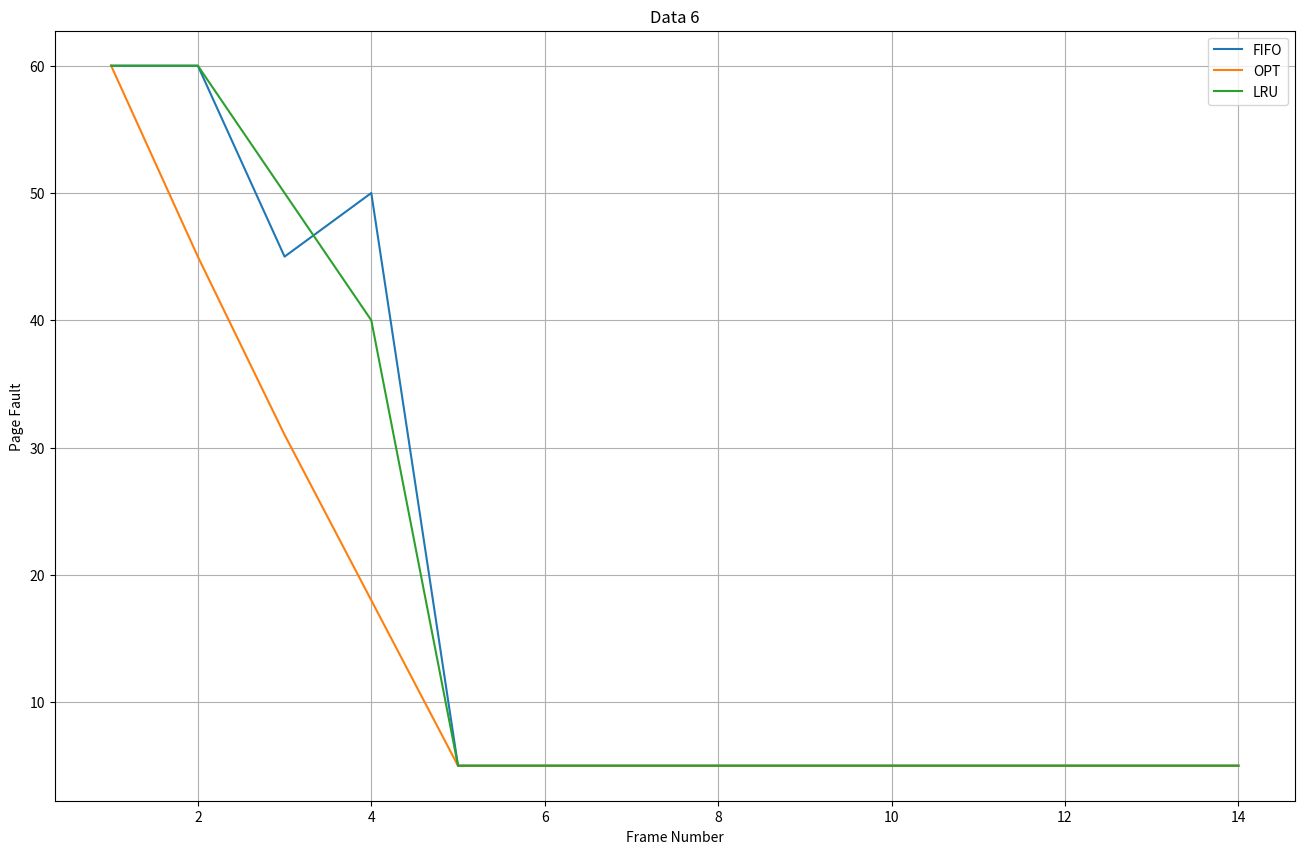

This chart was generated by the following Python code:
import numpy as np
import matplotlib.pyplot as plt
import random

def FIFO(rs,fsize): #get Refstring and Frame Size
  frame = [] #Frame
  pf = 0  # Page Fault Counting
  for i in rs:    #Loop Refstring
    if len(frame) < fsize: # if Frame empty or less than Frame Size / append page / counting page fault
      if i not in frame:
        frame.append(i)
        pf += 1
    else:                 # if Frame is Full / pop First page in Frame and append new page /counting page fault
      if i not in frame:
        frame.pop(0)
        frame.append(i)
        pf += 1

  return pf

def OPT(rs,fsize):
  frame = [] #Frame
  pf = 0  # Page Fault Counting
  for i,st in enumerate(rs):
    if len(frame) < fsize: # if Frame empty or less than Frame Size /  append page /counting page fault
      if st not in frame:
        frame.append(st)
        pf += 1
    else:                  # if Frame is Full
      if st not in frame:
        dist = []
        for j in frame:    # find index of string in future (left in Refstring)
          if j in rs[i:]:  # look in to future refstring
            dist.append(rs[i:].index(j))
          else:
            dist.append(len(rs)+1)

        frame.pop(np.argmax(dist))
        frame.insert(np.argmax(dist),st)
        pf += 1
    
  return pf

def LRU(rs,fsize):
  frame = [] #Frame
  pf = 0  # Page Fault Counting
  for i,st in enumerate(rs):
    dist = []
    if len(frame) < fsize: # if Frame empty or less than framesize / append page / couting page fault 
      if st not in frame:
        frame.append(st)
        pf += 1
    else:                  # if Frame full
      if st not in frame:
        for j in frame:    # find index of string in past
          if j in rs[:i]:  # look in to past Refstring
            rrs = rs[:i]
            rrs.reverse()
            dist.append(rrs.index(j))
          else:
            print(1)
            dist.append(len(rs)+1)
        maxindex = np.argmax(dist)
        frame.pop(maxindex)
        frame.insert(maxindex,st)
        pf += 1

  return pf


# test case
rs1 = [1,2,3,4,1,2,5,1,2,3,4,5]
rs2 = [7,0,1,2,0,3,0,4,2,3,0,3,2,1,2,0,1,7,0,1]
rs3 = [1,2,3,4,2,1,5,6,2,1,2,3,7,6,3,2,1,2,3,6]
# rs3 = [4, 8, 8, 3, 8, 5, 2, 6, 3, 0]
# print(FIFO(rs1,3))
# print(FIFO(rs1,4))
# print(FIFO(rs2,3))
# print(OPT(rs1,4))
# print(OPT(rs2,3))
# print(LRU(rs1,4))
# print(LRU(rs2,3))


f = range(1,10)
fm = range(1,15)
random.seed(111)
# random.seed(112)
data1 = random.choices(f,k=50)
data2 = random.choices(f,k=60)
data3 = random.choices(f,k=70)
data4 = random.choices(f,k=80)
data5 = [1,2,3,4,4,3,2,1]*10
data6 = [1,2,3,4,1,2,5,1,2,3,4,5]*5
abc = data6
print(abc)
print(len(abc))
fifo,opt,lru = [],[],[]
for i in fm:
  fifo.append(FIFO(abc,i))
  opt.append(OPT(abc,i))
  lru.append(LRU(abc,i))

print(fifo,opt,lru)
plt.figure(figsize = (16,10))
plt.plot(fm,fifo)
plt.plot(fm,opt)
plt.plot(fm,lru)

plt.title('Data 6')
plt.grid()
plt.legend(['FIFO','OPT','LRU'])
plt.xlabel('Frame Number')
plt.ylabel('Page Fault')


plt.show()